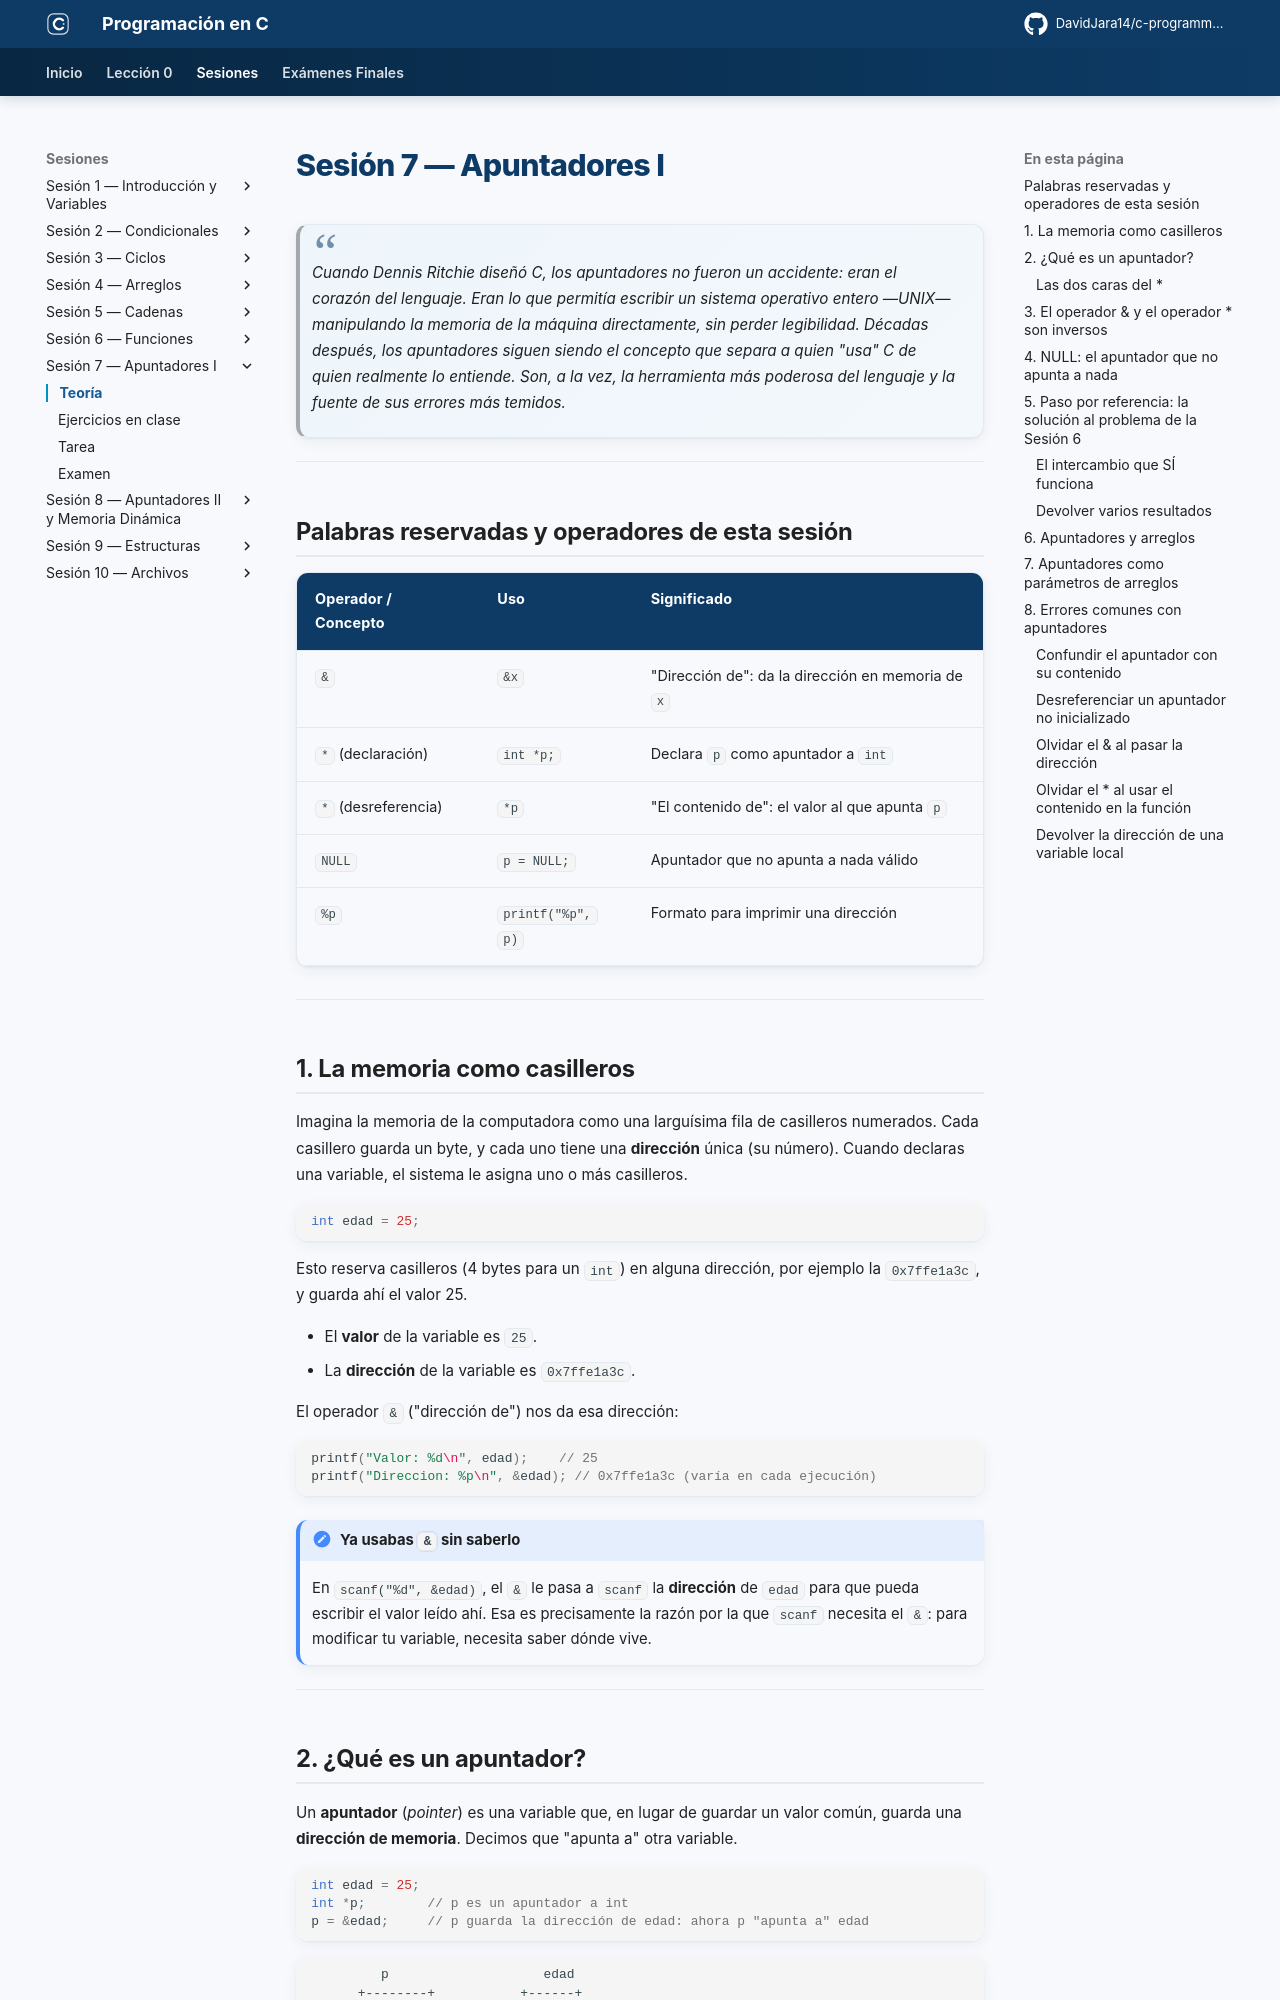

repository: DavidJara14/c-programming · page: sesion-07/teoria/index.html · generator: mkdocs

# Sesión 7 — Apuntadores I

> *Cuando Dennis Ritchie diseñó C, los apuntadores no fueron un accidente: eran el corazón del lenguaje. Eran lo que permitía escribir un sistema operativo entero —UNIX— manipulando la memoria de la máquina directamente, sin perder legibilidad. Décadas después, los apuntadores siguen siendo el concepto que separa a quien "usa" C de quien realmente lo entiende. Son, a la vez, la herramienta más poderosa del lenguaje y la fuente de sus errores más temidos.*

---

## Palabras reservadas y operadores de esta sesión

| Operador / Concepto | Uso | Significado |
|---------------------|-----|-------------|
| `&` | `&x` | "Dirección de": da la dirección en memoria de `x` |
| `*` (declaración) | `int *p;` | Declara `p` como apuntador a `int` |
| `*` (desreferencia) | `*p` | "El contenido de": el valor al que apunta `p` |
| `NULL` | `p = NULL;` | Apuntador que no apunta a nada válido |
| `%p` | `printf("%p", p)` | Formato para imprimir una dirección |

---

## 1. La memoria como casilleros

Imagina la memoria de la computadora como una larguísima fila de casilleros numerados. Cada casillero guarda un byte, y cada uno tiene una **dirección** única (su número). Cuando declaras una variable, el sistema le asigna uno o más casilleros.

```c
int edad = 25;
```

Esto reserva casilleros (4 bytes para un `int`) en alguna dirección, por ejemplo la `0x7ffe1a3c`, y guarda ahí el valor 25.

- El **valor** de la variable es `25`.
- La **dirección** de la variable es `0x7ffe1a3c`.

El operador `&` ("dirección de") nos da esa dirección:

```c
printf("Valor: %d\n", edad);    // 25
printf("Direccion: %p\n", &edad); // 0x7ffe1a3c (varía en cada ejecución)
```

!!! note "Ya usabas `&` sin saberlo"
    En `scanf("%d", &edad)`, el `&` le pasa a `scanf` la **dirección** de `edad` para que pueda escribir el valor leído ahí. Esa es precisamente la razón por la que `scanf` necesita el `&`: para modificar tu variable, necesita saber dónde vive.

---
